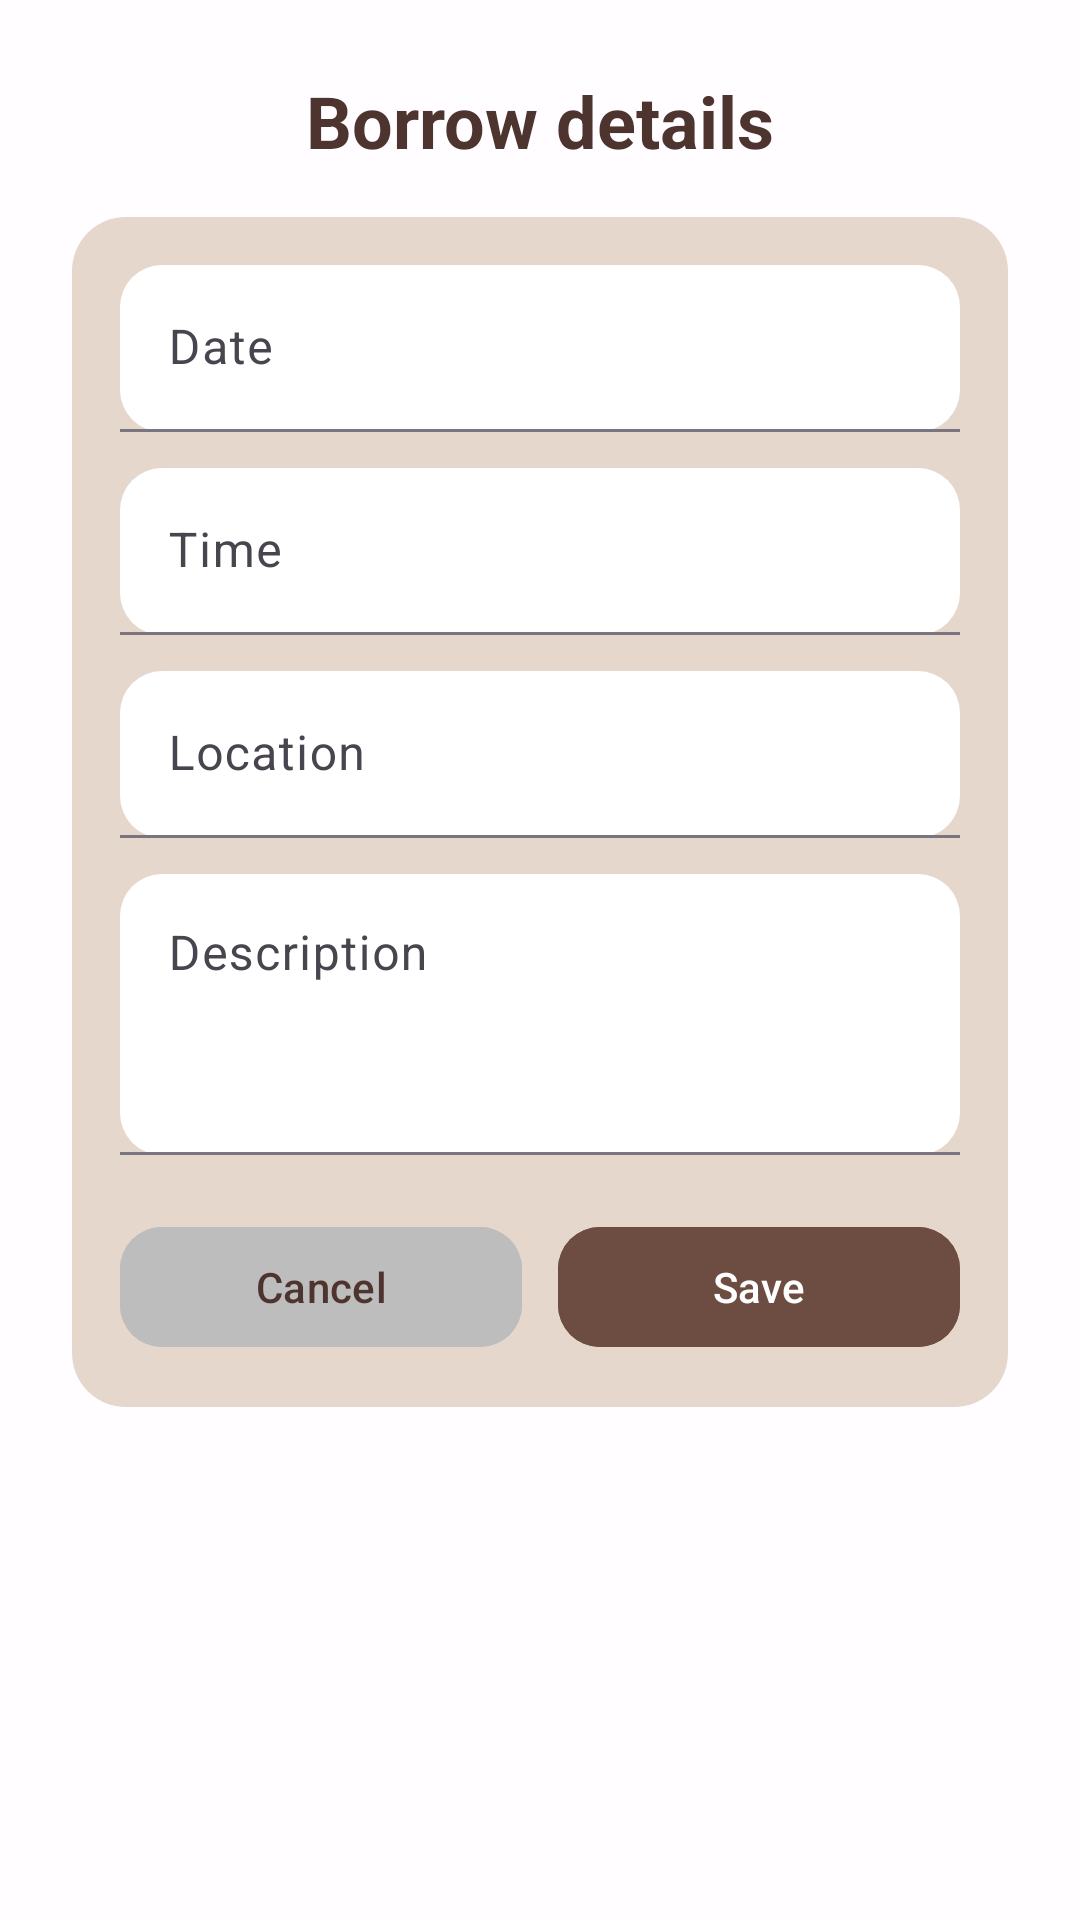

Reconstruct the res/layout file that produces this screen, plus the resources it refers to.
<!-- AndroidManifest.xml: application theme Theme.BookBorrow -->
<!-- res/layout/fragment_borrow_details_dialog.xml -->
<?xml version="1.0" encoding="utf-8"?>
<FrameLayout xmlns:android="http://schemas.android.com/apk/res/android"
    xmlns:app="http://schemas.android.com/apk/res-auto"
    android:layout_width="match_parent"
    android:layout_height="wrap_content">

    
    <ImageView
        android:layout_width="match_parent"
        android:layout_height="match_parent"
        android:scaleType="centerCrop"
        android:src="@drawable/bg_dashboard" />

    
    <View
        android:layout_width="match_parent"
        android:layout_height="match_parent"
        android:background="#CCFFFFFF" />

    
    <LinearLayout
        android:layout_width="match_parent"
        android:layout_height="wrap_content"
        android:orientation="vertical"
        android:padding="24dp">

        
        <TextView
            android:layout_width="wrap_content"
            android:layout_height="wrap_content"
            android:text="Borrow details"
            android:textSize="24sp"
            android:textStyle="bold"
            android:textColor="#4E342E"
            android:layout_gravity="center_horizontal"
            android:layout_marginBottom="16dp" />

        
        <LinearLayout
            android:layout_width="match_parent"
            android:layout_height="wrap_content"
            android:orientation="vertical"
            android:background="@drawable/card_dashboard"
            android:padding="16dp">

            
            <com.google.android.material.textfield.TextInputLayout
                android:layout_width="match_parent"
                android:layout_height="wrap_content"
                app:boxBackgroundMode="filled"
                app:boxBackgroundColor="#FFFFFF"
                app:boxCornerRadiusTopStart="14dp"
                app:boxCornerRadiusTopEnd="14dp"
                app:boxCornerRadiusBottomStart="14dp"
                app:boxCornerRadiusBottomEnd="14dp">

                <com.google.android.material.textfield.TextInputEditText
                    android:id="@+id/etDate"
                    android:layout_width="match_parent"
                    android:layout_height="wrap_content"
                    android:hint="Date"
                    android:focusable="false" />
            </com.google.android.material.textfield.TextInputLayout>

            
            <com.google.android.material.textfield.TextInputLayout
                android:layout_width="match_parent"
                android:layout_height="wrap_content"
                android:layout_marginTop="12dp"
                app:boxBackgroundMode="filled"
                app:boxBackgroundColor="#FFFFFF"
                app:boxCornerRadiusTopStart="14dp"
                app:boxCornerRadiusTopEnd="14dp"
                app:boxCornerRadiusBottomStart="14dp"
                app:boxCornerRadiusBottomEnd="14dp">

                <com.google.android.material.textfield.TextInputEditText
                    android:id="@+id/etTime"
                    android:layout_width="match_parent"
                    android:layout_height="wrap_content"
                    android:hint="Time"
                    android:focusable="false" />
            </com.google.android.material.textfield.TextInputLayout>

            
            <com.google.android.material.textfield.TextInputLayout
                android:layout_width="match_parent"
                android:layout_height="wrap_content"
                android:layout_marginTop="12dp"
                app:boxBackgroundMode="filled"
                app:boxBackgroundColor="#FFFFFF"
                app:boxCornerRadiusTopStart="14dp"
                app:boxCornerRadiusTopEnd="14dp"
                app:boxCornerRadiusBottomStart="14dp"
                app:boxCornerRadiusBottomEnd="14dp">

                <com.google.android.material.textfield.TextInputEditText
                    android:id="@+id/etLocation"
                    android:layout_width="match_parent"
                    android:layout_height="wrap_content"
                    android:hint="Location" />
            </com.google.android.material.textfield.TextInputLayout>

            
            <com.google.android.material.textfield.TextInputLayout
                android:layout_width="match_parent"
                android:layout_height="wrap_content"
                android:layout_marginTop="12dp"
                app:boxBackgroundMode="filled"
                app:boxBackgroundColor="#FFFFFF"
                app:boxCornerRadiusTopStart="14dp"
                app:boxCornerRadiusTopEnd="14dp"
                app:boxCornerRadiusBottomStart="14dp"
                app:boxCornerRadiusBottomEnd="14dp">

                <com.google.android.material.textfield.TextInputEditText
                    android:id="@+id/etDescription"
                    android:layout_width="match_parent"
                    android:layout_height="wrap_content"
                    android:hint="Description"
                    android:minLines="3"
                    android:gravity="top"
                    android:inputType="textMultiLine" />
            </com.google.android.material.textfield.TextInputLayout>

            
            <LinearLayout
                android:layout_width="match_parent"
                android:layout_height="wrap_content"
                android:orientation="horizontal"
                android:layout_marginTop="20dp">

                <com.google.android.material.button.MaterialButton
                    android:id="@+id/btnCancel"
                    android:layout_width="0dp"
                    android:layout_height="wrap_content"
                    android:layout_weight="1"
                    android:text="Cancel"
                    android:backgroundTint="#BDBDBD"
                    android:textColor="#4E342E"
                    app:cornerRadius="14dp" />

                <com.google.android.material.button.MaterialButton
                    android:id="@+id/btnSave"
                    android:layout_width="0dp"
                    android:layout_height="wrap_content"
                    android:layout_weight="1"
                    android:layout_marginStart="12dp"
                    android:text="Save"
                    android:backgroundTint="#6D4C41"
                    android:textColor="@android:color/white"
                    app:cornerRadius="14dp" />

            </LinearLayout>

        </LinearLayout>

    </LinearLayout>

</FrameLayout>
<!-- resources referenced by this layout -->
<resources>
  <!-- drawable card_dashboard (drawable) -->
  <shape xmlns:android="http://schemas.android.com/apk/res/android">
  
      <solid android:color="#B3DBC8B5" />
  
      <corners android:radius="18dp" />
  
  </shape>
  <style name="Theme.BookBorrow" parent="Base.Theme.BookBorrow" />
  <style name="Base.Theme.BookBorrow" parent="Theme.Material3.DayNight.NoActionBar">
          
          
      </style>
</resources>
